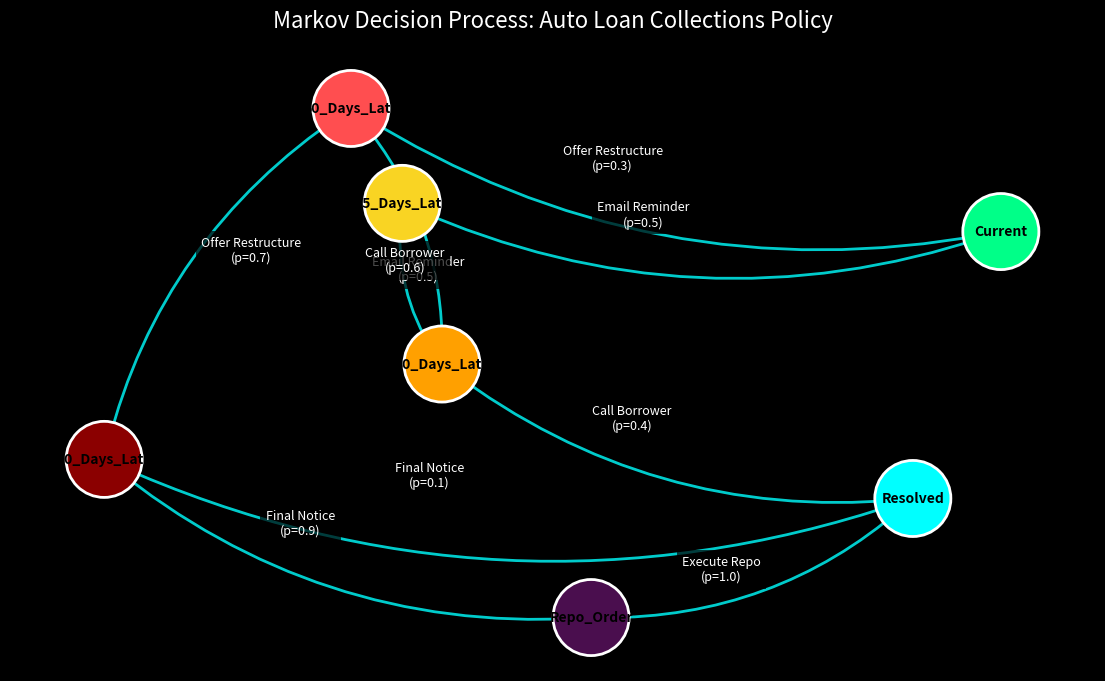

Reproduce this figure in Python.
import matplotlib.pyplot as plt
import networkx as nx

# Define State Space for an Auto-Loan Collections Process
# Each state represents how late the borrower is.
states = ["Current", "15_Days_Late", "30_Days_Late", "60_Days_Late", "90_Days_Late", "Repo_Order", "Resolved"]
colors = ['#00FF88', '#F9D423', '#FFA000', '#FF4E50', '#8B0000', '#4A0E4E', '#00FFFF']
actions = {
    "Current": [("Wait", "15_Days_Late", 0.05), ("Wait", "Current", 0.95)],
    "15_Days_Late": [("Email Reminder", "Current", 0.5), ("Email Reminder", "30_Days_Late", 0.5)],
    "30_Days_Late": [("Call Borrower", "Resolved", 0.4), ("Call Borrower", "60_Days_Late", 0.6)],
    "60_Days_Late": [("Offer Restructure", "Current", 0.3), ("Offer Restructure", "90_Days_Late", 0.7)],
    "90_Days_Late": [("Final Notice", "Resolved", 0.1), ("Final Notice", "Repo_Order", 0.9)],
    "Repo_Order": [("Execute Repo", "Resolved", 1.0)],
    "Resolved": []
}

plt.style.use('dark_background')
fig, ax = plt.subplots(figsize=(14, 8))

G = nx.DiGraph()

# Add Nodes
for idx, s in enumerate(states):
    G.add_node(s, level=idx)

# Add Edges (Actions)
edge_labels = {}
for s, transitions in actions.items():
    for (action, next_state, prob) in transitions:
        if action != "Wait":
            G.add_edge(s, next_state, weight=prob, label=f"{action}\n(p={prob})")
            edge_labels[(s, next_state)] = f"{action}\n(p={prob})"

# Circular Layout with "Current" at top
pos = nx.spring_layout(G, k=2.5, iterations=100) # Slightly spaced out

# Draw Nodes
node_colors = [colors[states.index(n)] for n in G.nodes()]
nx.draw_networkx_nodes(G, pos, node_size=3000, node_color=node_colors, edgecolors='w', linewidths=2)
nx.draw_networkx_labels(G, pos, font_size=10, font_weight="bold", font_color="black")

# Draw Edges
nx.draw_networkx_edges(G, pos, edge_color='cyan', arrowsize=25, arrowstyle='->', width=2.0, alpha=0.8, connectionstyle='arc3,rad=0.2')
nx.draw_networkx_edge_labels(G, pos, edge_labels=edge_labels, font_color='white', font_size=9, label_pos=0.4, rotate=False, bbox=dict(facecolor='black', alpha=0.7, edgecolor='none'))

plt.title("Markov Decision Process: Auto Loan Collections Policy", color='white', size=16, pad=20)
plt.axis('off')
plt.savefig('mdp_policy_graph.png', dpi=300, facecolor='#050510')
print("✅ Saved -> mdp_policy_graph.png")
